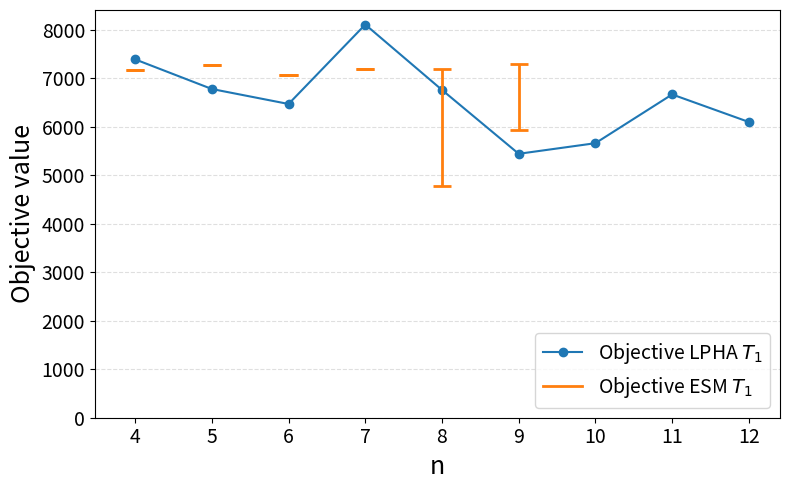

Write the Python code that produced this figure.
import math
import matplotlib.pyplot as plt
from pathlib import Path
from matplotlib.lines import Line2D


def main(output_path: Path | str | None = None):
    # Initialize dataset
    # T1
    
    data = [
        {"n": 4,  "ext_lb": 7177.2, "ext_ub": 7177.2, "pha": 7389.1},
        {"n": 5,  "ext_lb": 7277.8, "ext_ub": 7277.8, "pha": 6778.1},
        {"n": 6,  "ext_lb": 7062.5, "ext_ub": 7062.5, "pha": 6469.1},
        {"n": 7,  "ext_lb": 7194.5, "ext_ub": 7196.5, "pha": 8107.0},
        {"n": 8,  "ext_lb": 4767.7, "ext_ub": 7188.2, "pha": 6758.9},
        {"n": 9,  "ext_lb": 5930.2, "ext_ub": 7291.1, "pha": 5441.9},
        {"n": 10, "ext_lb": float("nan"), "ext_ub": float("nan"), "pha": 5660.8},
        {"n": 11, "ext_lb": float("nan"), "ext_ub": float("nan"), "pha": 6665.9},
        {"n": 12, "ext_lb": float("nan"), "ext_ub": float("nan"), "pha": 6097.7},
    ]
    '''
    #---------T2---------
    data = [
    {"n": 4,  "ext_lb": 3530.0, "ext_ub": 3530.0, "pha": 3114.9},
    {"n": 5,  "ext_lb": 4093.9, "ext_ub": 4093.9, "pha": 5646.4},
    {"n": 6,  "ext_lb": 3646.0, "ext_ub": 3646.0, "pha": 3682.2},
    {"n": 7,  "ext_lb": 3607.6, "ext_ub": 3607.6, "pha": 4126.0},
    {"n": 8,  "ext_lb": 3564.7, "ext_ub": 3639.6, "pha": 4068.0},
    {"n": 9,  "ext_lb": 3542.7, "ext_ub": 3864.6, "pha": 3832.0},
    {"n": 10, "ext_lb": float("nan"), "ext_ub": float("nan"), "pha": 3577.5},
    {"n": 11, "ext_lb": float("nan"), "ext_ub": float("nan"), "pha": 3514.5},
    {"n": 12, "ext_lb": float("nan"), "ext_ub": float("nan"), "pha": 4266.0},
    ]
    
    #---------T3---------
    data = [
    {"n": 4, "ext_lb": 812.7,  "ext_ub": 812.7,  "pha": 584.7},
    {"n": 5, "ext_lb": 914.5,  "ext_ub": 914.5,  "pha": 933.0},
    {"n": 6, "ext_lb": 950.7,  "ext_ub": 950.7,  "pha": 1014.0},
    {"n": 7, "ext_lb": 1004.5, "ext_ub": 1004.5, "pha": 965.6},
    {"n": 8, "ext_lb": 1007.5, "ext_ub": 1007.5, "pha": 919.0},
    {"n": 9, "ext_lb": 1164.4, "ext_ub": 1406.4, "pha": 1096.2},
    {"n": 10, "ext_lb": float("nan"), "ext_ub": float("nan"), "pha": 998.2},
    {"n": 11, "ext_lb": float("nan"), "ext_ub": float("nan"), "pha": 1029.6},
    {"n": 12, "ext_lb": float("nan"), "ext_ub": float("nan"), "pha": 1119.2},
    ]
    
    
    #---------T4---------
    data = [
    {"n": 4,  "ext_lb": 3509.1, "ext_ub": 3509.1, "pha": 3602.0},
    {"n": 5,  "ext_lb": 3354.9, "ext_ub": 3354.9, "pha": 4392.6},
    {"n": 6,  "ext_lb": 3496.8, "ext_ub": 3572.8, "pha": 4631.7},
    {"n": 7,  "ext_lb": 2900.1, "ext_ub": 3938.5, "pha": 4957.0},
    {"n": 8,  "ext_lb": 2624.2, "ext_ub": 5365.0, "pha": 5259.3},
    {"n": 9,  "ext_lb": 3103.3, "ext_ub": 3292.7, "pha": 3785.5},
    {"n": 10, "ext_lb": float("nan"), "ext_ub": float("nan"), "pha": 2713.8},
    {"n": 11, "ext_lb": float("nan"), "ext_ub": float("nan"), "pha": 2726.0},
    {"n": 12, "ext_lb": float("nan"), "ext_ub": float("nan"), "pha": 4277.7},
    ]
    '''
    ns = [d["n"] for d in data]
    ext_lb = [d["ext_lb"] for d in data]
    ext_ub = [d["ext_ub"] for d in data]
    pha = [d["pha"] for d in data]

    fig, ax = plt.subplots(figsize=(8, 5))

    # Plot PHA line
    pha_line = ax.plot(ns, pha, marker="o", linestyle="-", color="#1f77b4", label="Objective LPHA $T_1$")[0]

    # Plot vertical error bars (as lines with caps) indicating [ext_lb, ext_ub]
    for x, ylow, yhigh in zip(ns, ext_lb, ext_ub):
        ax.vlines(x, ylow, yhigh, color="#ff7f0e", linewidth=2)
        # end caps
        cap_width = 0.12
        ax.hlines(ylow, x - cap_width, x + cap_width, color="#ff7f0e", linewidth=2)
        ax.hlines(yhigh, x - cap_width, x + cap_width, color="#ff7f0e", linewidth=2)

    ax.set_xlabel("n", fontsize=18)
    ax.set_ylabel("Objective value", fontsize=18)
    #ax.set_title("Extensive-form bounds vs PHA objective")
    ax.set_xticks(ns)
    ax.tick_params(axis="both", labelsize=14)
    y_max = max(v for v in ext_ub + pha if not math.isnan(v))
    ax.set_ylim(0, y_max+300)
    ax.grid(axis="y", linestyle="--", alpha=0.4)
    esm_handle = Line2D([0], [0], color="#ff7f0e", lw=2)
    ax.legend(handles=[pha_line, esm_handle], labels=[pha_line.get_label(), "Objective ESM $T_1$"], fontsize=14, loc="lower right")

    out_dir = Path("results") / "figures"
    out_dir.mkdir(parents=True, exist_ok=True)
    out_file = Path(output_path) if output_path is not None else out_dir / "extensive_vs_pha_T1.png"
    fig.tight_layout()
    fig.savefig(out_file, dpi=150)
    print(f"Saved plot to: {out_file}")


if __name__ == "__main__":
    main()
